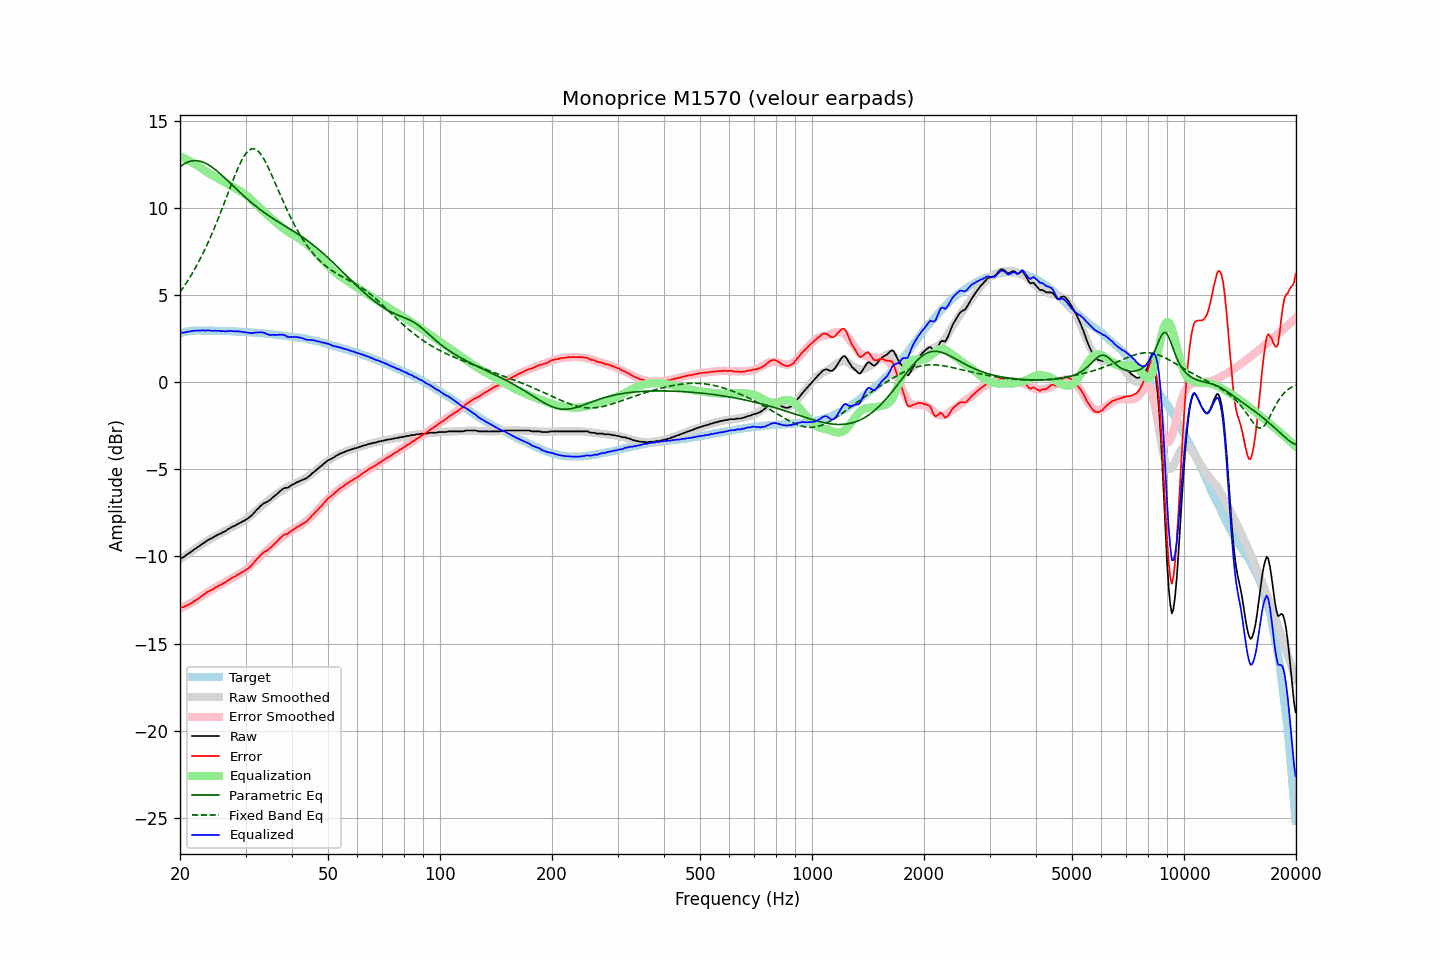

Source data for this figure (header and first rows):
frequency, raw, error, smoothed, error_smoothed, equalization, parametric_eq, fixed_band_eq, equalized_raw, equalized_smoothed, target
20.00, -10.12, -12.92, -10.16, -12.98, 12.98, 12.37, 5.17, 2.87, 2.82, 2.80
20.20, -10.09, -12.92, -10.10, -12.94, 12.94, 12.44, 5.30, 2.85, 2.84, 2.83
20.40, -10.05, -12.91, -10.03, -12.90, 12.90, 12.51, 5.43, 2.85, 2.86, 2.86
20.61, -9.99, -12.87, -9.97, -12.85, 12.85, 12.56, 5.57, 2.86, 2.88, 2.88
20.81, -9.91, -12.82, -9.90, -12.80, 12.80, 12.61, 5.71, 2.90, 2.90, 2.91
21.02, -9.86, -12.80, -9.84, -12.76, 12.76, 12.65, 5.86, 2.90, 2.92, 2.94
21.23, -9.79, -12.74, -9.78, -12.71, 12.71, 12.68, 6.01, 2.92, 2.93, 2.95
21.44, -9.73, -12.68, -9.71, -12.66, 12.66, 12.70, 6.16, 2.93, 2.94, 2.96
21.66, -9.66, -12.63, -9.65, -12.60, 12.60, 12.72, 6.32, 2.95, 2.95, 2.97
21.87, -9.59, -12.55, -9.59, -12.55, 12.55, 12.73, 6.48, 2.96, 2.96, 2.97
22.09, -9.54, -12.51, -9.53, -12.50, 12.50, 12.73, 6.64, 2.96, 2.97, 2.98
22.31, -9.47, -12.44, -9.47, -12.44, 12.44, 12.72, 6.81, 2.97, 2.98, 2.98
22.54, -9.41, -12.38, -9.40, -12.38, 12.38, 12.70, 6.99, 2.97, 2.98, 2.98
22.76, -9.34, -12.31, -9.34, -12.31, 12.31, 12.68, 7.17, 2.97, 2.98, 2.97
22.99, -9.27, -12.23, -9.27, -12.25, 12.25, 12.65, 7.35, 2.98, 2.97, 2.96
23.22, -9.21, -12.17, -9.21, -12.19, 12.19, 12.61, 7.54, 2.98, 2.97, 2.96
23.45, -9.16, -12.12, -9.15, -12.12, 12.12, 12.57, 7.73, 2.97, 2.97, 2.96
23.69, -9.08, -12.04, -9.10, -12.06, 12.06, 12.52, 7.93, 2.99, 2.97, 2.96
23.92, -9.03, -11.99, -9.04, -12.01, 12.01, 12.47, 8.14, 2.98, 2.97, 2.96
24.16, -8.99, -11.96, -8.99, -11.95, 11.95, 12.41, 8.34, 2.96, 2.96, 2.97
24.40, -8.94, -11.91, -8.94, -11.90, 11.90, 12.35, 8.56, 2.96, 2.96, 2.97
24.65, -8.89, -11.85, -8.88, -11.84, 11.84, 12.28, 8.77, 2.96, 2.96, 2.96
24.89, -8.83, -11.78, -8.83, -11.79, 11.79, 12.21, 9.00, 2.96, 2.96, 2.96
25.14, -8.79, -11.74, -8.78, -11.74, 11.74, 12.13, 9.22, 2.95, 2.96, 2.96
25.39, -8.73, -11.68, -8.73, -11.69, 11.69, 12.06, 9.45, 2.96, 2.95, 2.96
25.65, -8.70, -11.65, -8.69, -11.64, 11.64, 11.97, 9.69, 2.94, 2.95, 2.95
25.91, -8.65, -11.59, -8.64, -11.59, 11.59, 11.89, 9.92, 2.94, 2.95, 2.94
26.16, -8.60, -11.54, -8.59, -11.53, 11.53, 11.81, 10.16, 2.94, 2.95, 2.94
26.43, -8.56, -11.50, -8.54, -11.48, 11.48, 11.72, 10.41, 2.92, 2.94, 2.94
26.69, -8.50, -11.44, -8.49, -11.43, 11.43, 11.64, 10.65, 2.93, 2.94, 2.94
26.96, -8.43, -11.37, -8.44, -11.37, 11.37, 11.55, 10.89, 2.94, 2.94, 2.94
27.23, -8.38, -11.31, -8.39, -11.32, 11.32, 11.46, 11.14, 2.94, 2.93, 2.94
27.50, -8.32, -11.25, -8.34, -11.27, 11.27, 11.37, 11.38, 2.95, 2.93, 2.93
27.77, -8.28, -11.20, -8.29, -11.21, 11.21, 11.28, 11.62, 2.94, 2.92, 2.92
28.05, -8.24, -11.16, -8.24, -11.16, 11.16, 11.19, 11.85, 2.92, 2.92, 2.92
28.33, -8.19, -11.10, -8.19, -11.11, 11.11, 11.11, 12.07, 2.92, 2.92, 2.91
28.62, -8.13, -11.04, -8.14, -11.06, 11.06, 11.02, 12.29, 2.93, 2.91, 2.91
28.90, -8.09, -10.99, -8.10, -11.00, 11.00, 10.93, 12.49, 2.92, 2.91, 2.91
29.19, -8.04, -10.93, -8.04, -10.95, 10.95, 10.85, 12.68, 2.91, 2.90, 2.90
29.48, -7.99, -10.89, -7.99, -10.89, 10.89, 10.76, 12.86, 2.90, 2.90, 2.90
29.78, -7.95, -10.84, -7.93, -10.82, 10.82, 10.68, 13.01, 2.88, 2.89, 2.89
30.08, -7.89, -10.78, -7.87, -10.76, 10.76, 10.59, 13.14, 2.87, 2.88, 2.89
30.38, -7.83, -10.71, -7.80, -10.68, 10.68, 10.51, 13.25, 2.85, 2.88, 2.88
30.68, -7.77, -10.64, -7.73, -10.60, 10.60, 10.43, 13.33, 2.83, 2.87, 2.87
30.99, -7.69, -10.55, -7.65, -10.52, 10.52, 10.35, 13.38, 2.83, 2.87, 2.86
31.30, -7.61, -10.47, -7.57, -10.43, 10.43, 10.28, 13.41, 2.82, 2.86, 2.86
31.61, -7.50, -10.36, -7.49, -10.34, 10.34, 10.20, 13.41, 2.84, 2.85, 2.86
31.93, -7.40, -10.24, -7.41, -10.25, 10.25, 10.12, 13.37, 2.85, 2.85, 2.85
32.24, -7.30, -10.13, -7.32, -10.16, 10.16, 10.05, 13.32, 2.87, 2.84, 2.83
32.57, -7.22, -10.05, -7.24, -10.07, 10.07, 9.98, 13.23, 2.86, 2.83, 2.83
32.89, -7.11, -9.93, -7.16, -9.98, 9.98, 9.91, 13.12, 2.88, 2.82, 2.83
33.22, -7.04, -9.85, -7.08, -9.90, 9.90, 9.84, 12.99, 2.86, 2.82, 2.81
33.55, -6.96, -9.77, -7.00, -9.81, 9.81, 9.77, 12.85, 2.86, 2.81, 2.81
33.89, -6.91, -9.70, -6.93, -9.73, 9.73, 9.71, 12.68, 2.82, 2.80, 2.80
34.23, -6.88, -9.67, -6.85, -9.64, 9.64, 9.64, 12.50, 2.77, 2.79, 2.79
34.57, -6.82, -9.60, -6.78, -9.56, 9.56, 9.58, 12.31, 2.74, 2.78, 2.78
34.92, -6.76, -9.52, -6.70, -9.47, 9.47, 9.52, 12.11, 2.72, 2.77, 2.77
35.27, -6.67, -9.43, -6.63, -9.39, 9.39, 9.46, 11.91, 2.72, 2.76, 2.76
35.62, -6.59, -9.34, -6.57, -9.32, 9.32, 9.39, 11.70, 2.73, 2.75, 2.75
35.97, -6.52, -9.25, -6.50, -9.24, 9.24, 9.34, 11.48, 2.72, 2.74, 2.74
... 635 more rows
